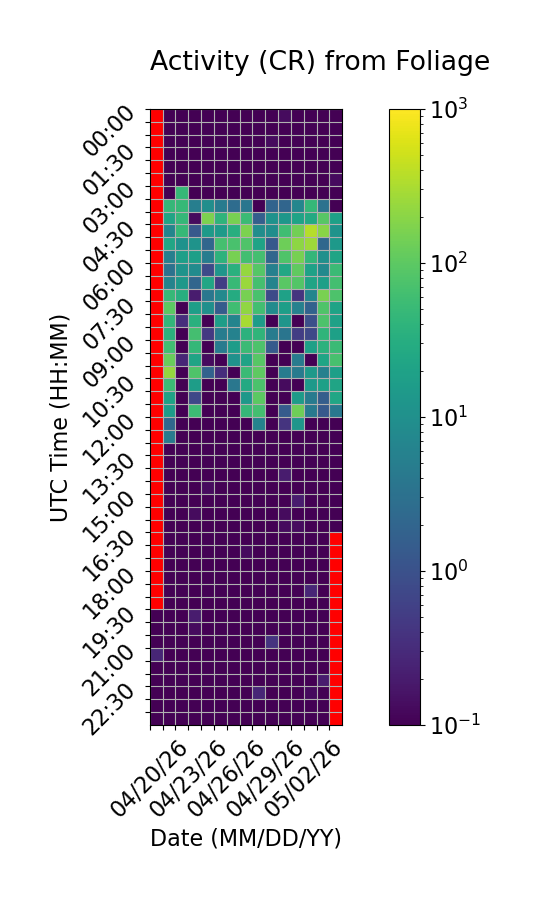

Data behind this chart, as committed beside it:
Time (UTC), 04/20/26, 04/21/26, 04/22/26, 04/23/26, 04/24/26, 04/25/26, 04/26/26, 04/27/26, 04/28/26, 04/29/26, 04/30/26, 05/01/26, 05/02/26, 05/03/26, 05/04/26
00:00, , 0.06667, 0.0, 0.0, 0.0, 0.0, 0.0, 0.0, 0.0, 0.0, 0.1333, 0.0, 0.0, 0.0, 0.0
00:30, , 0.0, 0.0, 0.0, 0.0, 0.0, 0.0, 0.0, 0.0, 0.0, 0.0, 0.0, 0.0, 0.0, 0.0
01:00, , 0.0, 0.06667, 0.0, 0.0, 0.0, 0.0, 0.0, 0.0, 0.1333, 0.0, 0.0, 0.06667, 0.0, 0.06667
01:30, , 0.0, 0.0, 0.06667, 0.0, 0.0, 0.0, 0.0, 0.0, 0.06667, 0.0, 0.0, 0.0, 0.0, 0.0
02:00, , 0.0, 0.0, 0.0, 0.0, 0.0, 0.0, 0.0, 0.0, 0.0, 0.0, 0.0, 0.0, 0.0, 0.0
02:30, , 0.0, 0.0, 0.0, 0.0, 0.0, 0.0, 0.0, 0.0, 0.06667, 0.0, 0.0, 0.0, 0.0, 0.1333
03:00, , 0.0, 48.07, 0.0, 0.0, 0.0, 0.0, 0.0, 0.0, 0.0, 0.06667, 0.0, 0.0, 0.0, 0.0
03:30, , 46.93, 47.87, 5.133, 9.467, 4.6, 2.6, 3.733, 0.0, 1.867, 2.0, 6.933, 46.4, 3.267, 0.0
04:00, , 22.0, 46.8, 0.1333, 163.5, 39.8, 152.9, 52.6, 1.6, 11.13, 13.33, 21.2, 26.87, 92.8, 18.53
04:30, , 6.6, 48.67, 1.333, 14.87, 15.0, 32.53, 164.0, 9.067, 9.267, 59.27, 141.1, 355.5, 194.1, 11.33
05:00, , 23.2, 10.87, 11.33, 2.067, 66.93, 70.4, 78.4, 21.2, 1.267, 130.7, 210.9, 263.3, 2.2, 14.4
05:30, , 5.333, 18.27, 17.87, 4.8, 38.6, 151.5, 61.07, 62.67, 2.067, 78.6, 153.8, 45.13, 10.2, 21.33
06:00, , 3.267, 11.33, 8.533, 0.8, 12.8, 34.27, 232.1, 88.93, 5.6, 24.93, 107.0, 19.33, 8.0, 53.87
06:30, , 6.133, 13.73, 2.067, 23.27, 0.5333, 49.07, 253.2, 65.67, 6.467, 96.0, 86.2, 22.07, 18.13, 63.67
07:00, , 47.2, 31.67, 0.2, 3.867, 7.533, 28.93, 150.4, 70.73, 0.8, 19.47, 0.4, 6.533, 159.6, 75.47
07:30, , 96.47, 0.06667, 17.4, 10.0, 1.467, 60.07, 218.7, 61.33, 8.4, 17.67, 5.733, 1.8, 78.4, 20.8
08:00, , 42.2, 0.3333, 34.87, 0.0, 17.0, 6.4, 297.9, 16.47, 0.0, 12.4, 0.0, 0.9333, 75.13, 19.53
08:30, , 35.6, 0.0, 63.4, 0.4667, 4.867, 5.933, 37.53, 40.87, 4.733, 3.533, 0.5333, 0.7333, 40.73, 18.73
09:00, , 58.87, 0.0, 46.87, 0.06667, 4.6, 16.33, 53.53, 76.87, 1.4, 0.0, 0.0, 18.8, 36.8, 53.53
09:30, , 123.8, 0.2667, 21.53, 0.1333, 0.0, 10.47, 20.93, 91.07, 0.06667, 0.0, 4.667, 0.0, 22.6, 68.27
10:00, , 237.1, 0.0, 78.73, 1.8, 0.3333, 0.0, 53.4, 100.2, 0.0, 4.867, 4.667, 14.4, 5.467, 18.13
10:30, , 52.4, 0.0, 16.6, 0.0, 0.0, 3.867, 27.33, 73.2, 0.0, 0.1333, 0.0, 14.6, 19.07, 22.0
11:00, , 20.33, 0.0, 0.7333, 0.0, 0.0, 0.0, 13.47, 96.73, 0.0, 0.0, 15.6, 4.667, 1.533, 23.6
11:30, , 16.33, 0.0, 54.27, 0.0, 0.0, 0.0, 46.2, 63.73, 0.0, 1.4, 131.4, 4.467, 1.333, 4.067
12:00, , 2.2, 0.0, 0.0, 0.0, 0.0, 0.0, 0.0, 6.133, 0.0, 0.4, 12.73, 0.0, 0.0, 0.0
12:30, , 4.667, 0.0, 0.06667, 0.0, 0.0, 0.0, 0.0, 0.0, 0.0, 0.0, 0.0, 0.0, 0.0, 0.0
13:00, , 0.0, 0.06667, 0.0, 0.0, 0.0, 0.0, 0.0, 0.0, 0.0, 0.0, 0.0, 0.0, 0.0, 0.0
13:30, , 0.0, 0.0, 0.0, 0.06667, 0.0, 0.0, 0.0, 0.0, 0.0, 0.06667, 0.0, 0.0, 0.0, 0.0
14:00, , 0.0, 0.0, 0.0, 0.0, 0.0, 0.0, 0.0, 0.0, 0.0, 0.2, 0.0, 0.0, 0.0, 0.0
14:30, , 0.0, 0.0, 0.0, 0.1333, 0.0, 0.0, 0.0, 0.0, 0.0, 0.0, 0.0, 0.0, 0.0, 0.06667
15:00, , 0.0, 0.0, 0.0, 0.0, 0.0, 0.0, 0.0, 0.0, 0.06667, 0.0, 0.2, 0.0, 0.0, 0.0
15:30, , 0.0, 0.0, 0.1333, 0.0, 0.0, 0.0, 0.0, 0.0, 0.0, 0.1333, 0.0, 0.0, 0.0, 0.0
16:00, , 0.06667, 0.0, 0.0, 0.0, 0.0, 0.0, 0.0, 0.0, 0.0, 0.1333, 0.1333, 0.0, 0.0, 0.0
16:30, , 0.0, 0.0, 0.06667, 0.0, 0.0, 0.0, 0.06667, 0.0, 0.06667, 0.0, 0.0, 0.0, 0.0, 
17:00, , 0.0, 0.0, 0.0, 0.0, 0.0, 0.06667, 0.1333, 0.0, 0.0, 0.0, 0.0, 0.0, 0.06667, 
17:30, , 0.0, 0.1, 0.0, 0.0, 0.0, 0.0, 0.06667, 0.06667, 0.0, 0.0, 0.0, 0.0, 0.0, 
18:00, , 0.0, 0.0, 0.0, 0.0, 0.0, 0.0, 0.0, 0.0, 0.0, 0.0, 0.0, 0.0, 0.0, 
18:30, , 0.0, 0.0, 0.0, 0.0, 0.0, 0.0, 0.0, 0.0, 0.0, 0.0, 0.0, 0.2667, 0.0, 
19:00, , 0.0, 0.0, 0.0, 0.0, 0.06667, 0.0, 0.0, 0.0, 0.0, 0.0, 0.0, 0.0, 0.0, 
19:30, 0.0, 0.0, 0.0, 0.2, 0.0, 0.06667, 0.0, 0.0, 0.0, 0.0, 0.0, 0.0, 0.0, 0.0, 
20:00, 0.06667, 0.0, 0.0, 0.1333, 0.0, 0.0, 0.0, 0.06667, 0.0, 0.0, 0.0, 0.0, 0.0, 0.0, 
20:30, 0.06667, 0.0, 0.0, 0.0, 0.0, 0.0, 0.0, 0.0, 0.0, 0.4, 0.0, 0.0, 0.0, 0.0, 
21:00, 0.2667, 0.0, 0.0, 0.0, 0.0, 0.0, 0.0, 0.0, 0.0, 0.0, 0.0, 0.0, 0.0, 0.0, 
21:30, 0.0, 0.0, 0.06667, 0.0, 0.0, 0.0, 0.0, 0.0, 0.0, 0.0, 0.0, 0.0, 0.0, 0.0, 
22:00, 0.06667, 0.0, 0.06667, 0.0, 0.0, 0.0, 0.0, 0.0, 0.0, 0.0, 0.0, 0.0, 0.0, 0.2, 
22:30, 0.0, 0.0, 0.0, 0.0, 0.06667, 0.0, 0.0, 0.0, 0.2667, 0.0, 0.06667, 0.06667, 0.1333, 0.0, 
23:00, 0.0, 0.0, 0.06667, 0.0, 0.0, 0.0, 0.0, 0.0, 0.0, 0.0, 0.0, 0.0, 0.0, 0.0, 
23:30, 0.0, 0.0, 0.06667, 0.06667, 0.0, 0.0, 0.0, 0.0, 0.0, 0.0, 0.0, 0.0, 0.0, 0.0, 
